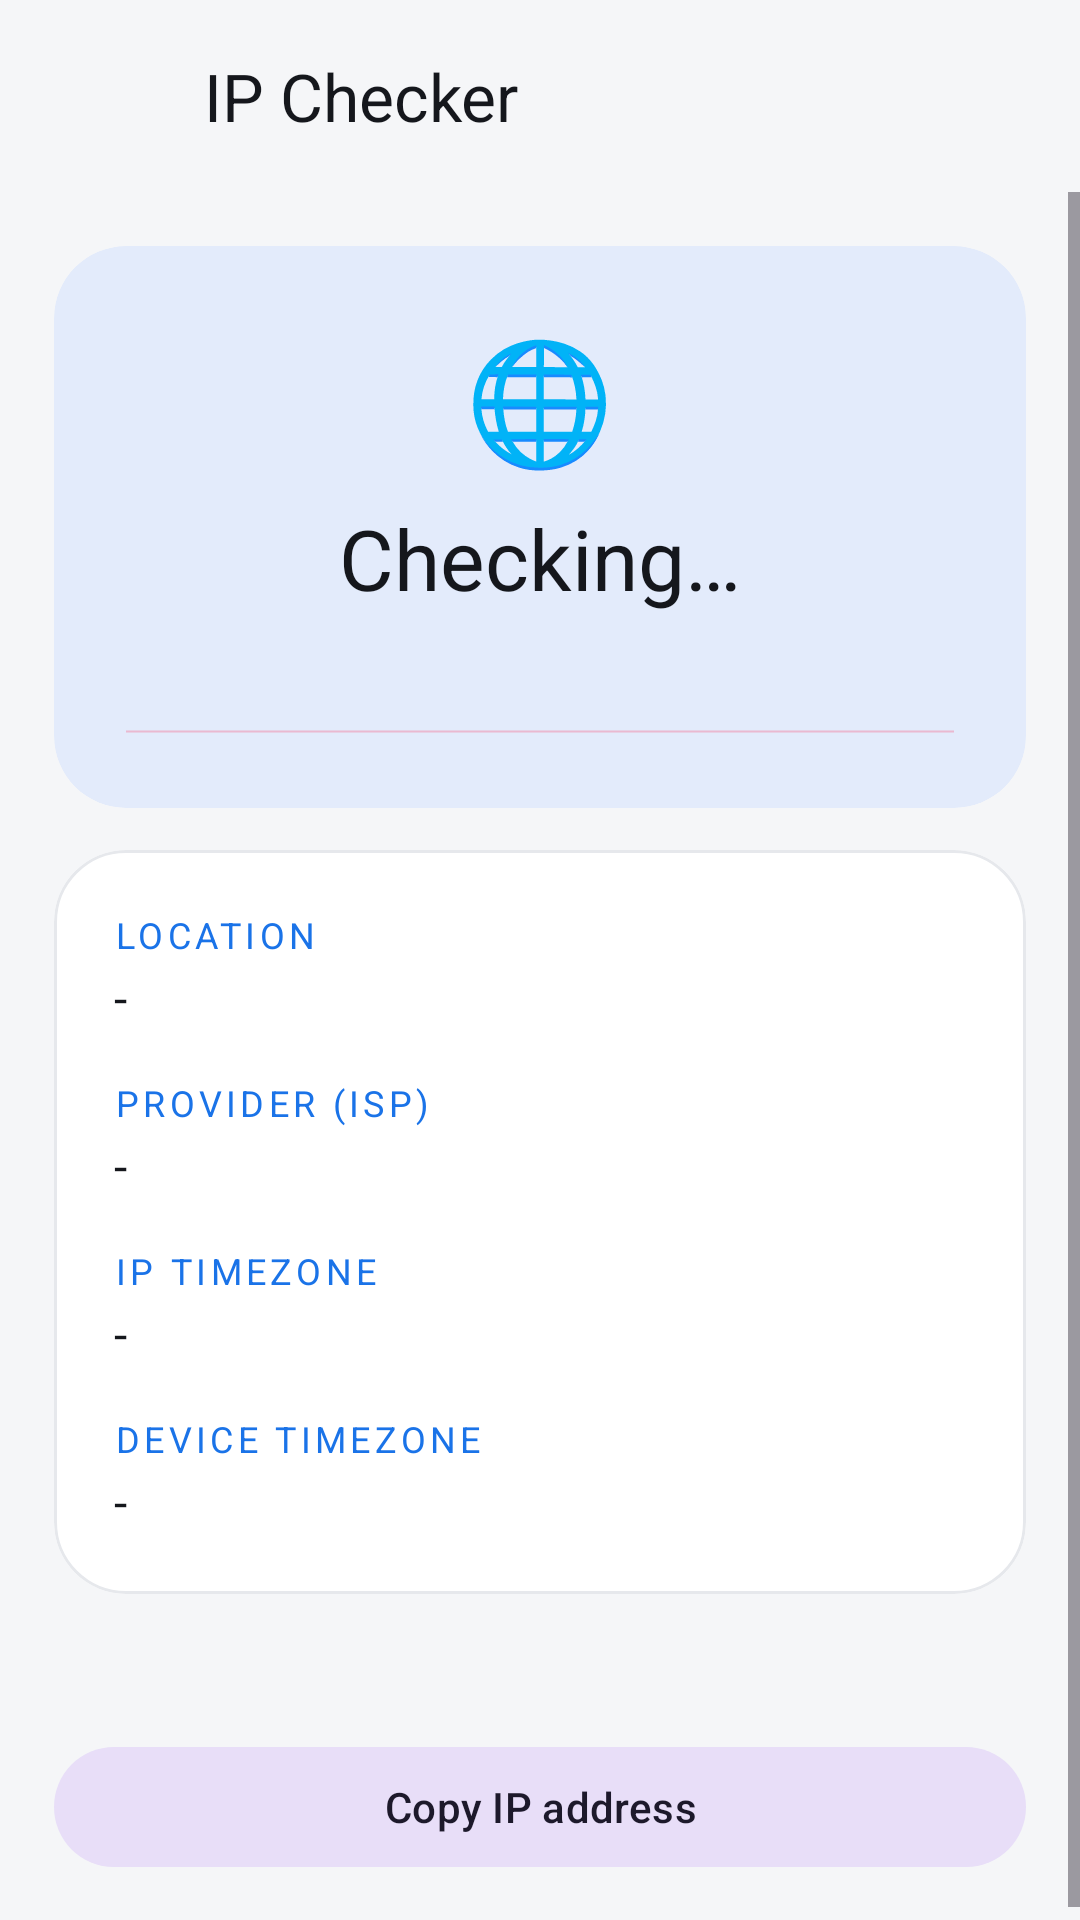

Android layout source for this screen:
<!-- AndroidManifest.xml: application theme Theme.FTikTokManager -->
<!-- res/layout/activity_ip.xml -->
<?xml version="1.0" encoding="utf-8"?>
<LinearLayout xmlns:android="http://schemas.android.com/apk/res/android"
    xmlns:app="http://schemas.android.com/apk/res-auto"
    android:layout_width="match_parent"
    android:layout_height="match_parent"
    android:background="@color/bg_main"
    android:orientation="vertical">

    <LinearLayout
        android:layout_width="match_parent"
        android:layout_height="64dp"
        android:gravity="center_vertical"
        android:orientation="horizontal"
        android:paddingStart="8dp"
        android:paddingEnd="8dp">

        <ImageButton
            android:id="@+id/btnBack"
            android:layout_width="48dp"
            android:layout_height="48dp"
            android:background="?attr/selectableItemBackgroundBorderless"
            android:contentDescription="Back"
            android:src="@drawable/ic_back"
            android:tint="@color/icon_primary" />

        <TextView
            android:layout_width="0dp"
            android:layout_height="wrap_content"
            android:layout_marginStart="12dp"
            android:layout_weight="1"
            android:text="IP Checker"
            android:textColor="@color/text_primary"
            android:textSize="22sp" />

        <ImageButton
            android:id="@+id/btnRefresh"
            android:layout_width="48dp"
            android:layout_height="48dp"
            android:background="?attr/selectableItemBackgroundBorderless"
            android:contentDescription="Refresh"
            android:src="@drawable/ic_refresh"
            android:tint="@color/icon_primary" />
    </LinearLayout>

    <ScrollView
        android:layout_width="match_parent"
        android:layout_height="0dp"
        android:layout_weight="1"
        android:overScrollMode="never">

        <LinearLayout
            android:layout_width="match_parent"
            android:layout_height="wrap_content"
            android:orientation="vertical"
            android:padding="18dp">

            <com.google.android.material.card.MaterialCardView
                android:layout_width="match_parent"
                android:layout_height="wrap_content"
                app:cardBackgroundColor="@color/tile_blue_bg"
                app:cardCornerRadius="24dp"
                app:cardElevation="0dp"
                app:strokeWidth="0dp">

                <LinearLayout
                    android:layout_width="match_parent"
                    android:layout_height="wrap_content"
                    android:gravity="center_horizontal"
                    android:orientation="vertical"
                    android:padding="24dp">

                    <TextView
                        android:id="@+id/txtFlag"
                        android:layout_width="wrap_content"
                        android:layout_height="wrap_content"
                        android:text="🌐"
                        android:textSize="40sp" />

                    <TextView
                        android:id="@+id/txtIp"
                        android:layout_width="wrap_content"
                        android:layout_height="wrap_content"
                        android:layout_marginTop="8dp"
                        android:text="Checking…"
                        android:textColor="@color/text_primary"
                        android:textIsSelectable="true"
                        android:textSize="28sp" />

                    <TextView
                        android:id="@+id/txtCountry"
                        android:layout_width="wrap_content"
                        android:layout_height="wrap_content"
                        android:layout_marginTop="2dp"
                        android:text=""
                        android:textColor="@color/text_secondary"
                        android:textSize="16sp" />

                    <ProgressBar
                        android:id="@+id/progress"
                        style="?android:attr/progressBarStyleHorizontal"
                        android:layout_width="match_parent"
                        android:layout_height="3dp"
                        android:layout_marginTop="14dp"
                        android:indeterminate="true" />
                </LinearLayout>
            </com.google.android.material.card.MaterialCardView>

            <com.google.android.material.card.MaterialCardView
                android:layout_width="match_parent"
                android:layout_height="wrap_content"
                android:layout_marginTop="14dp"
                app:cardBackgroundColor="@color/card"
                app:cardCornerRadius="24dp"
                app:cardElevation="0dp"
                app:strokeColor="@color/card_stroke"
                app:strokeWidth="1dp">

                <LinearLayout
                    android:layout_width="match_parent"
                    android:layout_height="wrap_content"
                    android:orientation="vertical"
                    android:padding="20dp">

                    <TextView android:layout_width="wrap_content" android:layout_height="wrap_content"
                        android:text="LOCATION" android:letterSpacing="0.12"
                        android:textColor="@color/accent_blue" android:textSize="12sp" />
                    <TextView android:id="@+id/valCity" android:layout_width="match_parent" android:layout_height="wrap_content"
                        android:layout_marginTop="2dp" android:text="-"
                        android:textColor="@color/text_primary" android:textSize="16sp" />

                    <TextView android:layout_width="wrap_content" android:layout_height="wrap_content"
                        android:layout_marginTop="16dp" android:text="PROVIDER (ISP)" android:letterSpacing="0.12"
                        android:textColor="@color/accent_blue" android:textSize="12sp" />
                    <TextView android:id="@+id/valIsp" android:layout_width="match_parent" android:layout_height="wrap_content"
                        android:layout_marginTop="2dp" android:text="-"
                        android:textColor="@color/text_primary" android:textSize="16sp" />

                    <TextView android:layout_width="wrap_content" android:layout_height="wrap_content"
                        android:layout_marginTop="16dp" android:text="IP TIMEZONE" android:letterSpacing="0.12"
                        android:textColor="@color/accent_blue" android:textSize="12sp" />
                    <TextView android:id="@+id/valTz" android:layout_width="match_parent" android:layout_height="wrap_content"
                        android:layout_marginTop="2dp" android:text="-"
                        android:textColor="@color/text_primary" android:textSize="16sp" />

                    <TextView android:layout_width="wrap_content" android:layout_height="wrap_content"
                        android:layout_marginTop="16dp" android:text="DEVICE TIMEZONE" android:letterSpacing="0.12"
                        android:textColor="@color/accent_blue" android:textSize="12sp" />
                    <TextView android:id="@+id/valDeviceTz" android:layout_width="match_parent" android:layout_height="wrap_content"
                        android:layout_marginTop="2dp" android:text="-"
                        android:textColor="@color/text_primary" android:textSize="16sp" />
                </LinearLayout>
            </com.google.android.material.card.MaterialCardView>

            <TextView
                android:id="@+id/txtStatus"
                android:layout_width="match_parent"
                android:layout_height="wrap_content"
                android:layout_marginStart="6dp"
                android:layout_marginTop="14dp"
                android:layout_marginEnd="6dp"
                android:text=""
                android:textColor="@color/text_secondary"
                android:textSize="14sp" />

            <com.google.android.material.button.MaterialButton
                android:id="@+id/btnCopy"
                style="@style/Widget.Material3.Button.TonalButton"
                android:layout_width="match_parent"
                android:layout_height="wrap_content"
                android:layout_marginTop="14dp"
                android:text="Copy IP address" />
        </LinearLayout>
    </ScrollView>
</LinearLayout>
<!-- resources referenced by this layout -->
<resources>
  <color name="accent_blue">#1A73E8</color>
  <color name="bg_main">#F5F6F8</color>
  <color name="card">#FFFFFF</color>
  <color name="card_stroke">#E6E8EC</color>
  <color name="icon_primary">#1B1D22</color>
  <color name="text_primary">#15171C</color>
  <color name="text_secondary">#6B7280</color>
  <color name="tile_blue_bg">#E3EBFB</color>
  <style name="Theme.FTikTokManager" parent="Theme.Material3.DayNight.NoActionBar">
          <item name="colorPrimary">@color/primary</item>
          <item name="colorOnPrimary">@color/on_primary</item>
          <item name="colorPrimaryContainer">@color/chip_bg</item>
          <item name="colorOnPrimaryContainer">@color/chip_text</item>
          <item name="colorSecondary">@color/accent_pink</item>
          <item name="colorSurface">@color/card</item>
          <item name="colorOnSurface">@color/text_primary</item>
          <item name="android:windowBackground">@color/bg_main</item>
          <item name="android:statusBarColor">@color/bg_main</item>
          <item name="android:windowLightStatusBar">@bool/light_bars</item>
      </style>
  <color name="primary">#2F69DB</color>
  <color name="on_primary">#FFFFFF</color>
  <color name="chip_bg">#E1EBFB</color>
  <color name="chip_text">#1A73E8</color>
  <color name="accent_pink">#FE2C55</color>
</resources>
